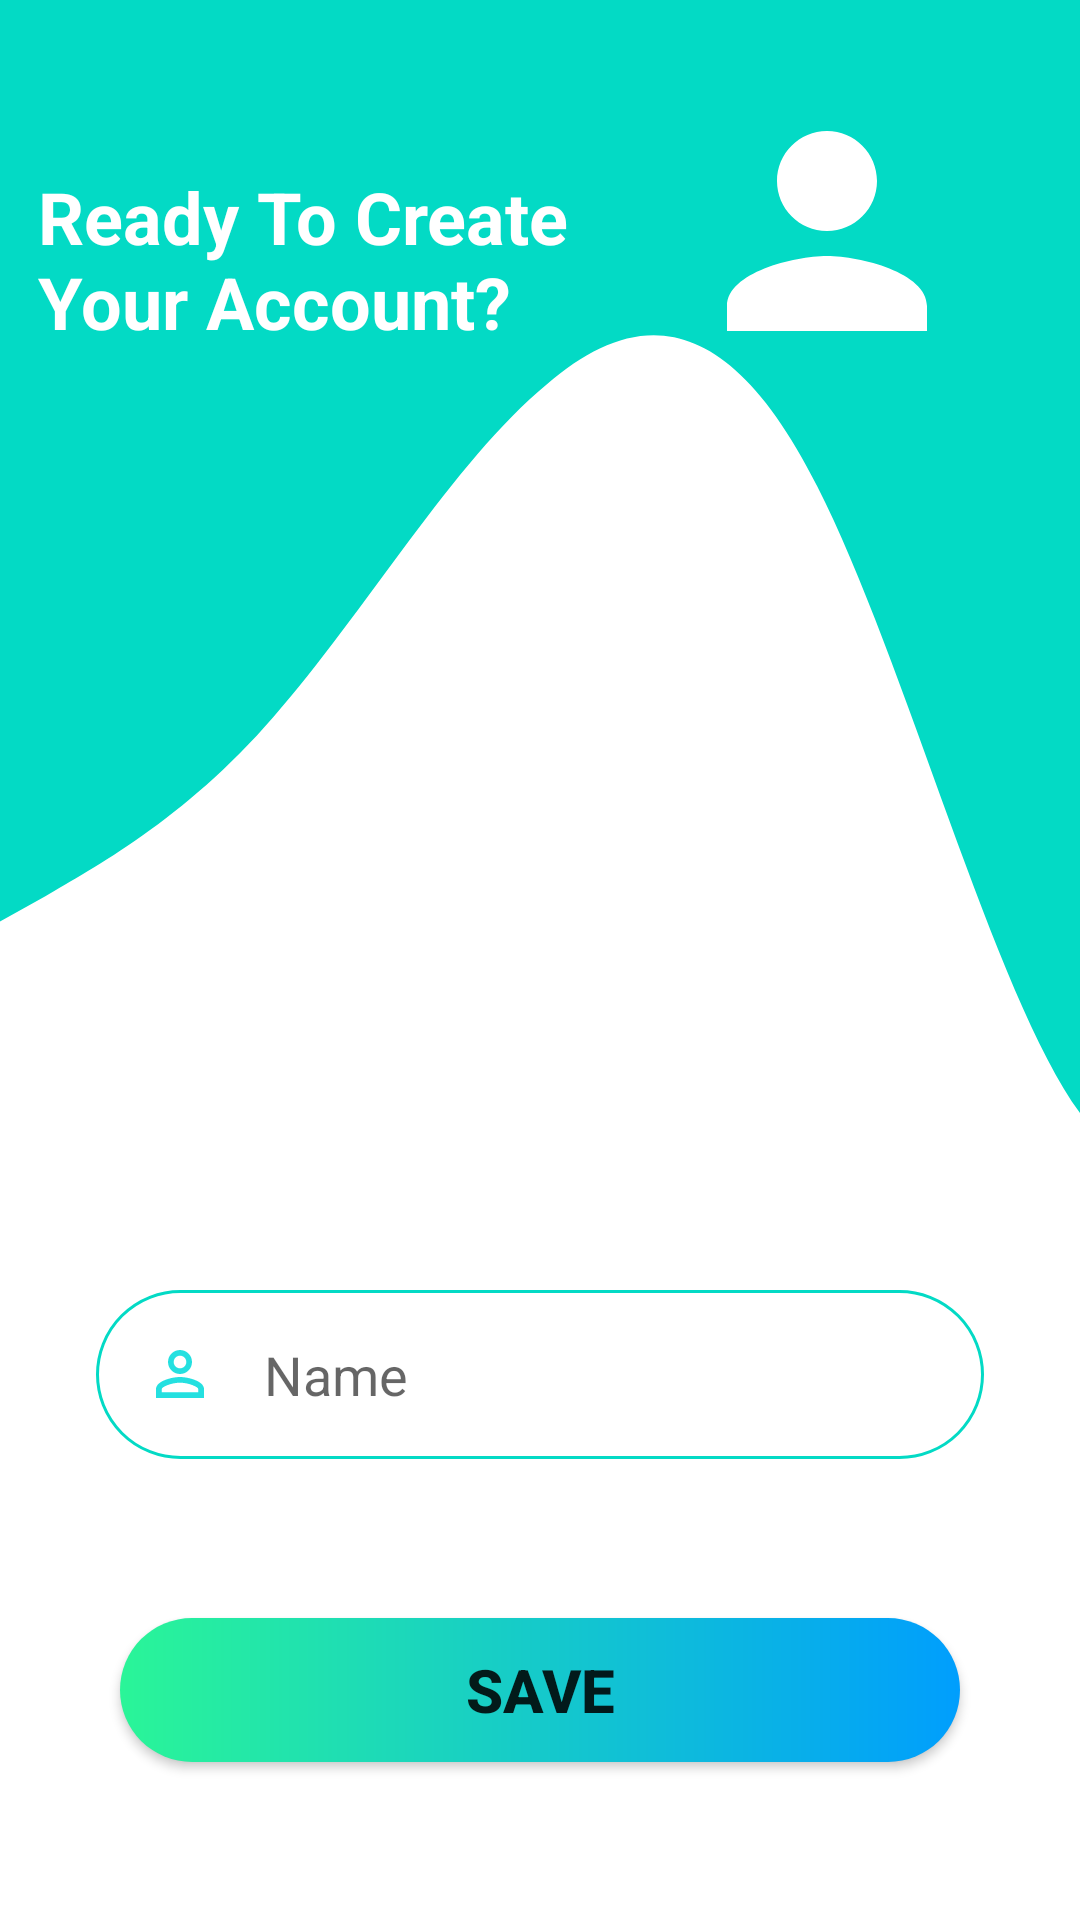

Here is an Android app screen rendered from its layout file. Give the layout XML and the strings, colors and styles it references.
<!-- AndroidManifest.xml: application theme Theme.COEN390_project -->
<!-- res/layout/activity_add_profile_name.xml -->
<?xml version="1.0" encoding="utf-8"?>
<androidx.constraintlayout.widget.ConstraintLayout xmlns:android="http://schemas.android.com/apk/res/android"
    xmlns:app="http://schemas.android.com/apk/res-auto"
    xmlns:tools="http://schemas.android.com/tools"
    android:layout_width="match_parent"
    android:layout_height="match_parent"
    android:background="@drawable/wave_test"
    tools:context=".AddProfile_Name">


    <View
        android:id="@+id/topview"
        android:layout_width="0dp"
        android:layout_height="150dp"
        app:layout_constraintBottom_toBottomOf="parent"
        app:layout_constraintEnd_toEndOf="parent"
        app:layout_constraintHorizontal_bias="0.0"
        app:layout_constraintStart_toStartOf="parent"
        app:layout_constraintTop_toTopOf="parent"
        app:layout_constraintVertical_bias="0.0" />

    <View
        android:id="@+id/view2"
        android:layout_width="0dp"
        android:layout_height="100dp"
        app:layout_constraintEnd_toEndOf="parent"
        app:layout_constraintStart_toStartOf="parent"
        app:layout_constraintTop_toBottomOf="@+id/topview" />

    <ImageView
        android:id="@+id/imageView"
        android:layout_width="wrap_content"
        android:layout_height="wrap_content"
        app:layout_constraintBottom_toBottomOf="@+id/topview"
        app:layout_constraintEnd_toEndOf="@+id/topview"
        app:layout_constraintHorizontal_bias="0.868"
        app:layout_constraintStart_toStartOf="parent"
        app:layout_constraintTop_toTopOf="parent"
        app:layout_constraintVertical_bias="0.54"
        app:srcCompat="@drawable/add_name" />

    <TextView
        android:id="@+id/topText"
        android:layout_width="222dp"
        android:layout_height="69dp"
        android:layout_marginStart="16dp"
        android:layout_marginTop="56dp"
        android:text="Ready To Create Your Account?"
        android:textColor="@color/white"
        android:textSize="24sp"
        android:textStyle="bold"
        app:layout_constraintEnd_toStartOf="@+id/imageView"
        app:layout_constraintHorizontal_bias="0.28"
        app:layout_constraintStart_toStartOf="parent"
        app:layout_constraintTop_toTopOf="parent" />

    <EditText
        android:id="@+id/name"
        android:layout_width="0dp"
        android:layout_height="wrap_content"
        android:layout_marginStart="32dp"
        android:layout_marginTop="180dp"
        android:layout_marginEnd="32dp"
        android:background="@drawable/round_borders"
        android:drawableStart="@drawable/name"
        android:drawablePadding="16dp"
        android:ems="10"
        android:hint="Name"
        android:inputType="text"
        android:padding="16dp"
        app:layout_constraintEnd_toEndOf="parent"
        app:layout_constraintHorizontal_bias="0.0"
        app:layout_constraintStart_toStartOf="parent"
        app:layout_constraintTop_toBottomOf="@+id/view2" />

    <Button
        android:id="@+id/save_button"
        android:layout_width="0dp"
        android:layout_height="wrap_content"
        android:layout_marginStart="40dp"
        android:layout_marginEnd="40dp"
        android:background="@drawable/round_border_button"
        app:backgroundTint="@null"
        android:text="Save"
        android:textSize="20sp"
        android:textStyle="bold"
        app:layout_constraintBottom_toBottomOf="parent"
        app:layout_constraintEnd_toEndOf="parent"
        app:layout_constraintStart_toStartOf="parent"
        app:layout_constraintTop_toBottomOf="@+id/name" />


</androidx.constraintlayout.widget.ConstraintLayout>
<!-- resources referenced by this layout -->
<resources>
  <color name="white">#FFFFFFFF</color>
  <!-- drawable add_name (drawable) -->
  <vector android:height="100dp" android:tint="#fff"
      android:viewportHeight="24" android:viewportWidth="24"
      android:width="100dp" xmlns:android="http://schemas.android.com/apk/res/android">
      <path android:fillColor="@android:color/white" android:pathData="M12,12c2.21,0 4,-1.79 4,-4s-1.79,-4 -4,-4 -4,1.79 -4,4 1.79,4 4,4zM12,14c-2.67,0 -8,1.34 -8,4v2h16v-2c0,-2.66 -5.33,-4 -8,-4z"/>
  </vector>
  <!-- drawable name (drawable) -->
  <vector android:height="24dp" android:tint="#24E0E0"
      android:viewportHeight="24" android:viewportWidth="24"
      android:width="24dp" xmlns:android="http://schemas.android.com/apk/res/android">
      <path android:fillColor="@android:color/white" android:pathData="M12,5.9c1.16,0 2.1,0.94 2.1,2.1s-0.94,2.1 -2.1,2.1S9.9,9.16 9.9,8s0.94,-2.1 2.1,-2.1m0,9c2.97,0 6.1,1.46 6.1,2.1v1.1L5.9,18.1L5.9,17c0,-0.64 3.13,-2.1 6.1,-2.1M12,4C9.79,4 8,5.79 8,8s1.79,4 4,4 4,-1.79 4,-4 -1.79,-4 -4,-4zM12,13c-2.67,0 -8,1.34 -8,4v3h16v-3c0,-2.66 -5.33,-4 -8,-4z"/>
  </vector>
  <!-- drawable round_border_button (drawable) -->
  <?xml version="1.0" encoding="utf-8"?>
  <shape xmlns:android="http://schemas.android.com/apk/res/android">
      <gradient
          android:startColor="#2af598"
          android:endColor="#009efd"/>
      <corners android:radius="100dp"/>
  
  </shape>
  <!-- drawable round_borders (drawable) -->
  <?xml version="1.0" encoding="utf-8"?>
  <shape android:shape="rectangle" xmlns:android="http://schemas.android.com/apk/res/android">
  
      <stroke android:color="@color/light_blue"
          android:width="1dp"/>
      <corners android:radius="100dp"/>
  </shape>
  <!-- drawable wave_test (drawable) -->
  <vector xmlns:android="http://schemas.android.com/apk/res/android"
      android:width="720dp"
      android:height="300dp"
      android:viewportWidth="300"
      android:viewportHeight="400">
    <path
        android:pathData="M0,192L12.6,186.7C25.3,181 51,171 76,149.3C101.1,128 126,96 152,80C176.8,64 202,64 227,101.3C252.6,139 278,213 303,234.7C328.4,256 354,224 379,208C404.2,192 429,192 455,202.7C480,213 505,235 531,250.7C555.8,267 581,277 606,240C631.6,203 657,117 682,85.3C707.4,53 733,75 758,106.7C783.2,139 808,181 834,181.3C858.9,181 884,139 909,122.7C934.7,107 960,117 985,106.7C1010.5,96 1036,64 1061,85.3C1086.3,107 1112,181 1137,197.3C1162.1,213 1187,171 1213,128C1237.9,85 1263,43 1288,48C1313.7,53 1339,107 1364,117.3C1389.5,128 1415,96 1427,80L1440,64L1440,0L1427.4,0C1414.7,0 1389,0 1364,0C1338.9,0 1314,0 1288,0C1263.2,0 1238,0 1213,0C1187.4,0 1162,0 1137,0C1111.6,0 1086,0 1061,0C1035.8,0 1011,0 985,0C960,0 935,0 909,0C884.2,0 859,0 834,0C808.4,0 783,0 758,0C732.6,0 707,0 682,0C656.8,0 632,0 606,0C581.1,0 556,0 531,0C505.3,0 480,0 455,0C429.5,0 404,0 379,0C353.7,0 328,0 303,0C277.9,0 253,0 227,0C202.1,0 177,0 152,0C126.3,0 101,0 76,0C50.5,0 25,0 13,0L0,0Z"
        android:strokeWidth="10"
        android:fillColor="@color/light_blue"
  
    />
  </vector>
  <style name="Theme.COEN390_project" parent="Theme.MaterialComponents.DayNight.DarkActionBar">
          
          <item name="colorPrimary">@color/purple_500</item>
          <item name="colorPrimaryVariant">@color/purple_700</item>
          <item name="colorOnPrimary">@color/white</item>
          
          <item name="colorSecondary">@color/teal_200</item>
          <item name="colorSecondaryVariant">@color/teal_700</item>
          <item name="colorOnSecondary">@color/black</item>
          
          <item name="android:statusBarColor">?attr/colorPrimaryVariant</item>
          
      </style>
  <color name="light_blue">#FF03DAC5</color>
  <color name="purple_500">#FF6200EE</color>
  <color name="purple_700">#FF3700B3</color>
  <color name="teal_200">#FF03DAC5</color>
  <color name="teal_700">#FF018786</color>
  <color name="black">#FF000000</color>
</resources>
